Photos from the image-classification dataset "CoinDetector" in the GitHub repository thim0o/CoinDetector. Its 6 classes are: 10 cent coin, 1 euro coin, 20 cent coin, 2 euro coin, 50 cent coin, 5 cent coin.

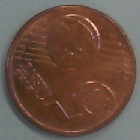
Label: 5 cent coin

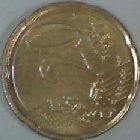
Label: 20 cent coin

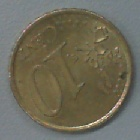
Label: 10 cent coin

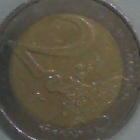
Label: 2 euro coin

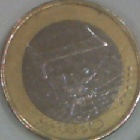
Label: 1 euro coin

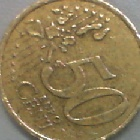
Label: 50 cent coin
